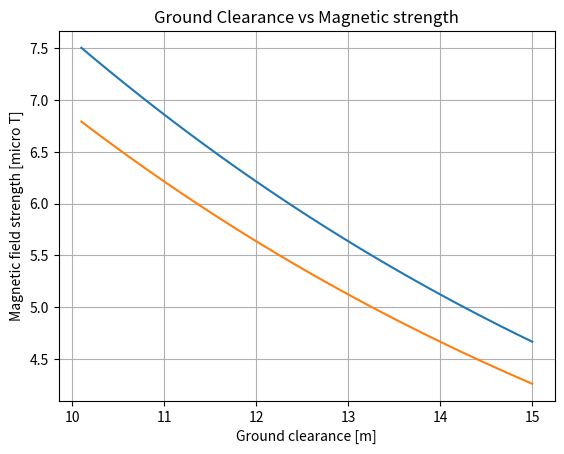

Here is the Python script that generated this plot:
import numpy as np
from matplotlib import pyplot as plt

mu = 1.25e-6
I = 440
Phase_offset_x = 10
Y0 = 15
freq = 50
Phase1_x = -Phase_offset_x
Phase2_x = 0
Phase3_x = Phase_offset_x
Ps_x = [Phase1_x, Phase2_x, Phase3_x]
d = 1
O1 = np.zeros(2)
O2 = np.array([0, -d])

maxBs1 = []
maxBs2 = []
ground_clearances = []
sags = np.arange(0, 5, 0.1)
for sag in sags:
    Bs1 = []
    Bs2 = []
    for t in np.arange(0, 1/freq, 1/(freq*50)):
        I_1 = I*np.sin(t*freq*2*np.pi - 120*np.pi*2/360)
        I_2 = I*np.sin(t*freq*2*np.pi)
        I_3 = I*np.sin(t*freq*2*np.pi + 120*np.pi*2/360)

        # print(t, I_2)

        B1 = np.zeros(2)  # Magnetic field at measuring point (origin)
        B2 = np.zeros(2)  # magnetic field at measuring point 2 (d below origin)
        for P_x, I_n in zip(Ps_x, [I_1, I_2, I_3]):
            P = np.array([P_x, Y0 - sag])
            OP = P-O1
            OP_length = np.sqrt(np.sum(np.power(OP, 2)))
            OP_unit = OP/OP_length
            OP_unit_perp = np.array([OP_unit[1], -OP_unit[0]])
            B_length = mu*I_n/(2*np.pi*OP_length)
            # print(OP_unit_perp*B_length)
            B1 += OP_unit_perp*B_length

            OP = P-O2
            OP_length = np.sqrt(np.sum(np.power(OP, 2)))
            OP_unit = OP/OP_length
            OP_unit_perp = np.array([OP_unit[1], -OP_unit[0]])
            B_length = mu*I_n/(2*np.pi*OP_length)
            # print(OP_unit_perp*B_length)
            B2 += OP_unit_perp*B_length
        Bs1.append(np.sqrt(np.sum(np.power(B1, 2))))
        Bs2.append(np.sqrt(np.sum(np.power(B2, 2))))
    maxB1 = np.max(Bs1)
    maxBs1.append(maxB1*1e6)
    maxB2 = np.max(Bs2)
    maxBs2.append(maxB2*1e6)
    ground_clearances.append(Y0-sag)


plt.plot(ground_clearances, maxBs1)
plt.plot(ground_clearances, maxBs2)
plt.title("Ground Clearance vs Magnetic strength")
plt.xlabel("Ground clearance [m]")
plt.ylabel("Magnetic field strength [micro T]")
plt.grid(1)
plt.show()

